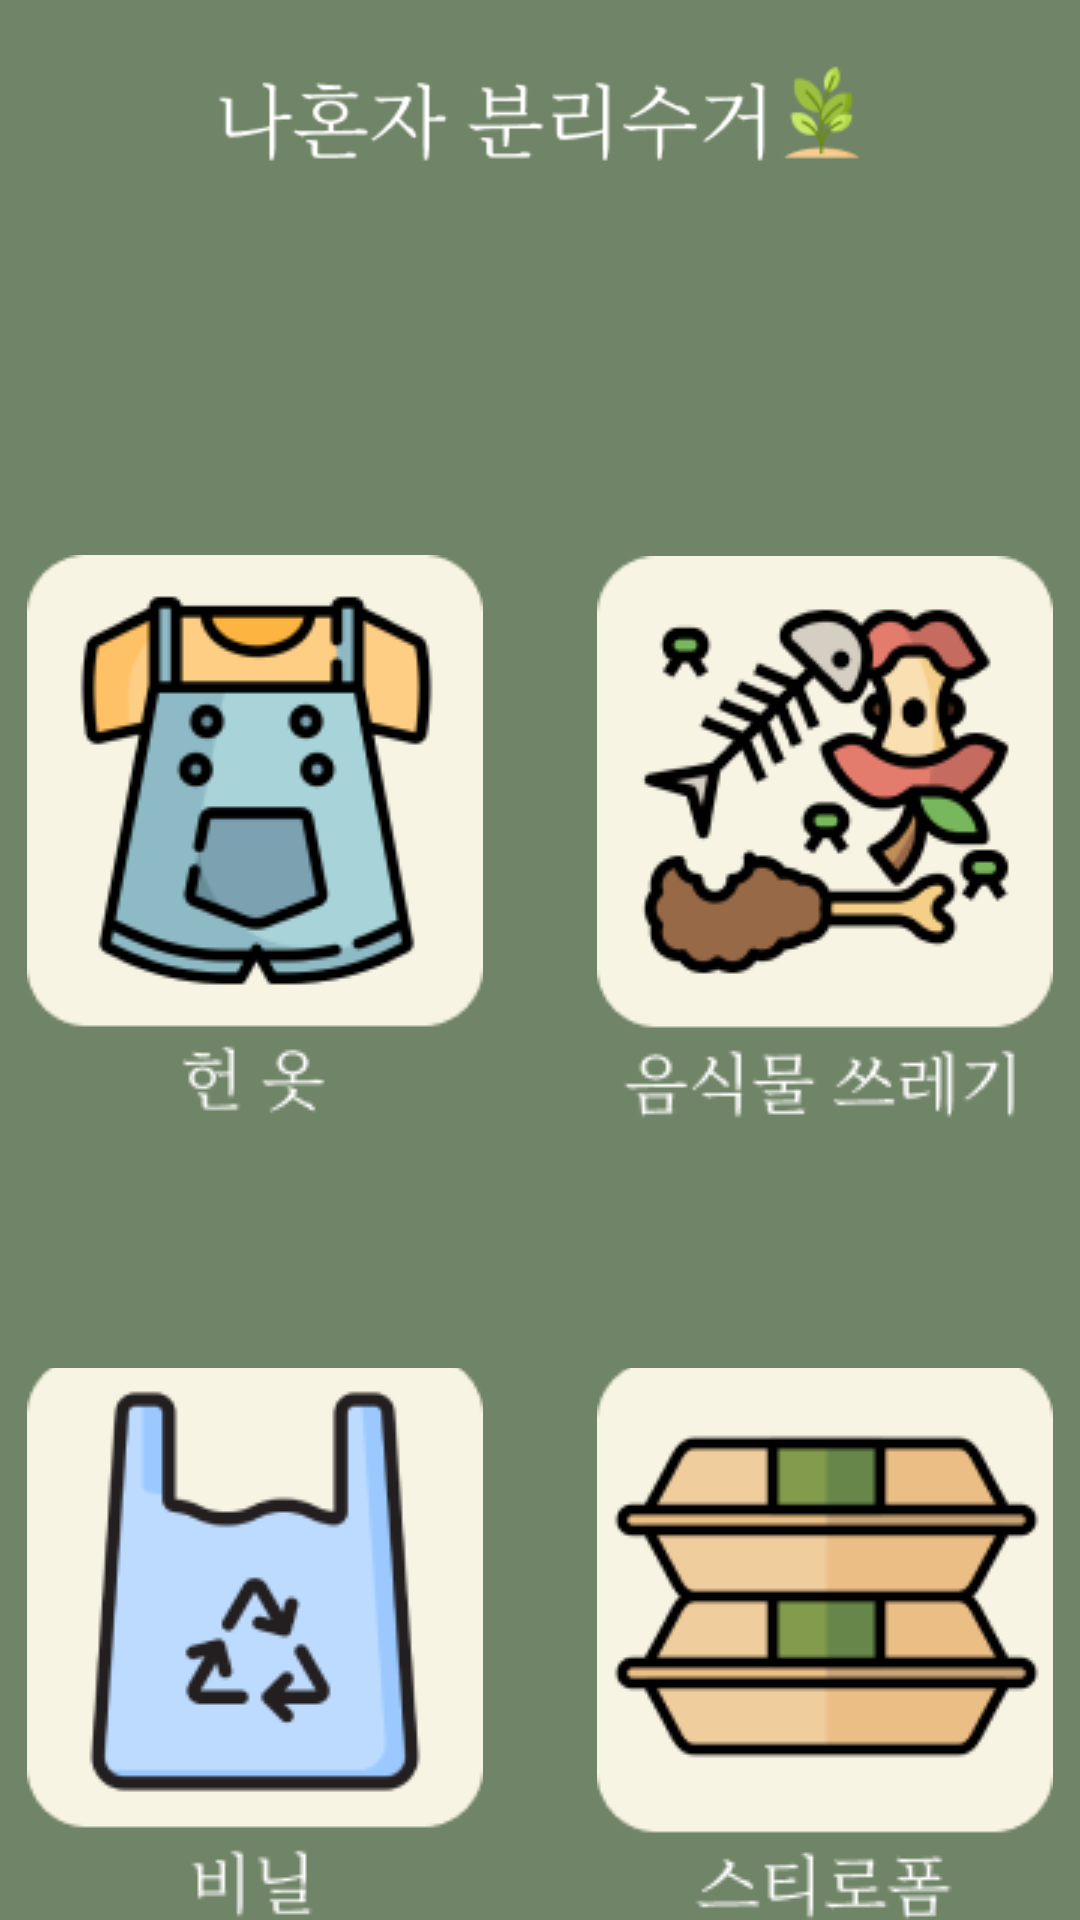

Reconstruct the res/layout file that produces this screen, plus the resources it refers to.
<!-- AndroidManifest.xml: application theme Theme.AppCompat.Light.NoActionBar -->
<!-- res/layout/activity_etc_menu.xml -->
<?xml version="1.0" encoding="utf-8"?>
<LinearLayout xmlns:android="http://schemas.android.com/apk/res/android"
    android:layout_width="match_parent"
    android:layout_height="match_parent"
    android:orientation="vertical"
    android:background="@color/backColor">

    <ImageView
        android:layout_width="match_parent"
        android:layout_height="35dp"
        android:layout_marginTop="20dp"
        android:src="@drawable/title_all"/>
    <LinearLayout
        android:layout_width="match_parent"
        android:layout_height="wrap_content"
        android:orientation="horizontal"
        android:gravity="center"
        android:layout_marginTop="130dp">
        <ImageButton
            android:id="@+id/dress_btn"
            android:layout_width="160dp"
            android:layout_height="wrap_content"
            android:src="@drawable/dress_btn"
            android:background="@color/backColor"/>
        <ImageButton
            android:id="@+id/food_btn"
            android:layout_width="160dp"
            android:layout_height="wrap_content"
            android:src="@drawable/food_btn"
            android:layout_marginLeft="30dp"
            android:background="@color/backColor"/>
    </LinearLayout>
    <LinearLayout
        android:layout_width="match_parent"
        android:layout_height="wrap_content"
        android:orientation="horizontal"
        android:gravity="center"
        android:layout_marginTop="80dp">
        <ImageButton
            android:id="@+id/planstic_btn"
            android:layout_width="160dp"
            android:layout_height="wrap_content"
            android:src="@drawable/plastic_btn"
            android:background="@color/backColor"/>
        <ImageButton
            android:id="@+id/styrofoam_btn"
            android:layout_width="160dp"
            android:layout_height="wrap_content"
            android:src="@drawable/styrofoam_btn"
            android:layout_marginLeft="30dp"
            android:background="@color/backColor"/>
    </LinearLayout>
    <LinearLayout
        android:layout_width="match_parent"
        android:layout_height="wrap_content"
        android:orientation="horizontal"
        android:layout_marginTop="80dp"
        android:background="@color/btnColor">
        <ImageButton
            android:layout_width="60dp"
            android:layout_height="60dp"
            android:src="@drawable/menu_btn"
            android:layout_marginLeft="59dp"
            android:layout_marginTop="2dp"
            android:background="@color/btnColor"/>
        <ImageButton
            android:id="@+id/home_btn"
            android:layout_width="60dp"
            android:layout_height="wrap_content"
            android:src="@drawable/home_btn"
            android:layout_marginTop="4dp"
            android:background="@color/btnColor"
            android:layout_marginLeft="65dp"/>
        <ImageButton
            android:id="@+id/back_btn"
            android:layout_width="60dp"
            android:layout_height="wrap_content"
            android:src="@drawable/back_btn"
            android:layout_marginTop="2dp"
            android:background="@color/btnColor"
            android:layout_marginLeft="74dp"/>
    </LinearLayout>
</LinearLayout>
<!-- resources referenced by this layout -->
<resources>
  <color name="backColor">#708467</color>
  <color name="btnColor">#F7F4E3</color>
  <!-- drawable back_btn: png bitmap (drawable, 433 bytes) -->
  <!-- drawable dress_btn: png bitmap (drawable, 12315 bytes) -->
  <!-- drawable food_btn: png bitmap (drawable, 16655 bytes) -->
  <!-- drawable home_btn: png bitmap (drawable, 648 bytes) -->
  <!-- drawable menu_btn: png bitmap (drawable, 253 bytes) -->
  <!-- drawable plastic_btn: png bitmap (drawable, 8003 bytes) -->
  <!-- drawable styrofoam_btn: png bitmap (drawable, 6612 bytes) -->
  <!-- drawable title_all: png bitmap (drawable, 5128 bytes) -->
</resources>
